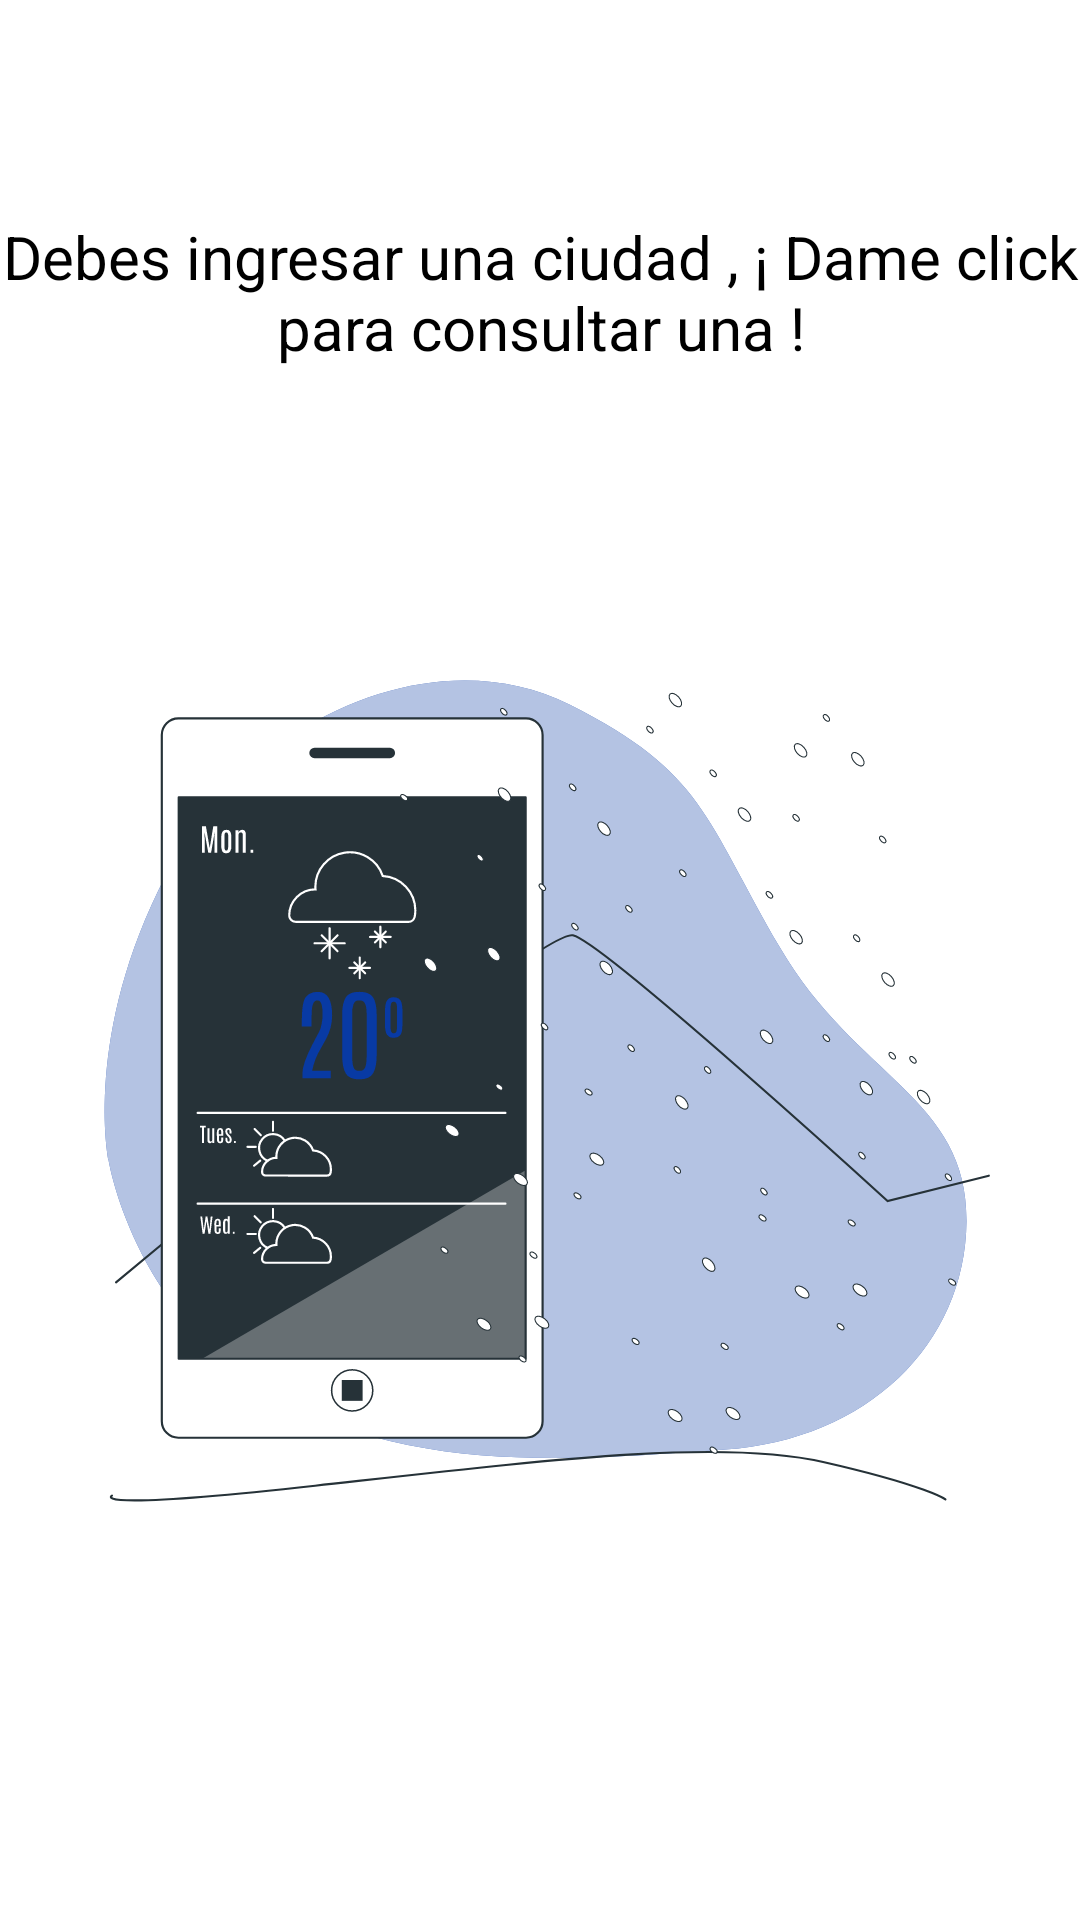

Write the Android layout XML for this screen, with the resource values it uses.
<!-- AndroidManifest.xml: application theme Theme.WeatherApp -->
<!-- res/layout/empty_citys.xml -->
<?xml version="1.0" encoding="utf-8"?>
<androidx.constraintlayout.widget.ConstraintLayout xmlns:android="http://schemas.android.com/apk/res/android"
    xmlns:app="http://schemas.android.com/apk/res-auto"
    android:layout_width="match_parent"
    android:background="@color/white"
    android:layout_height="match_parent">

    <ImageView
        android:contentDescription="@string/ciudades_vacias"
        android:id="@+id/imageView2"
        android:layout_width="wrap_content"
        android:layout_height="wrap_content"
        android:layout_marginBottom="32dp"
        app:layout_constraintBottom_toBottomOf="parent"
        app:layout_constraintEnd_toEndOf="parent"
        app:layout_constraintStart_toStartOf="parent"
        app:layout_constraintTop_toBottomOf="@+id/textViewCrearCiudad"
        app:srcCompat="@drawable/ic_weather_app" />

    <TextView
        android:id="@+id/textViewCrearCiudad"
        android:layout_width="wrap_content"
        android:layout_height="wrap_content"
        android:layout_marginTop="72dp"
        android:gravity="center"
        android:fontFamily="sans-serif"
        android:text="@string/debes_ingresar_una_ciudad_dame_click_para_consultar_una"
        android:textColor="#000000"
        android:textSize="20sp"
        app:layout_constraintEnd_toEndOf="parent"
        app:layout_constraintHorizontal_bias="0.495"
        app:layout_constraintStart_toStartOf="parent"
        app:layout_constraintTop_toTopOf="parent" />
</androidx.constraintlayout.widget.ConstraintLayout>
<!-- resources referenced by this layout -->
<resources>
  <color name="white">#FFFFFFFF</color>
  <!-- drawable ic_weather_app: vector/xml drawable (drawable, 32534 chars, omitted) -->
  <string name="ciudades_vacias">Ciudades vacias</string>
  <string name="debes_ingresar_una_ciudad_dame_click_para_consultar_una">Debes ingresar una ciudad , ¡ Dame click para consultar una !</string>
  <style name="Theme.WeatherApp" parent="Theme.MaterialComponents.DayNight.DarkActionBar">
          
          <item name="colorPrimary">@color/purple_500</item>
          <item name="colorPrimaryVariant">@color/purple_700</item>
          <item name="colorOnPrimary">@color/white</item>
          
          <item name="colorSecondary">@color/teal_200</item>
          <item name="colorSecondaryVariant">@color/teal_700</item>
          <item name="colorOnSecondary">@color/black</item>
          <item name="windowActionBar">false</item>
          <item name="windowNoTitle">true</item>
          
          <item name="android:statusBarColor" tools:targetApi="l">?attr/colorPrimaryVariant</item>
          
      </style>
  <color name="purple_500">#FF6200EE</color>
  <color name="purple_700">#FF3700B3</color>
  <color name="teal_200">#FF03DAC5</color>
  <color name="teal_700">#FF018786</color>
  <color name="black">#FF000000</color>
</resources>
